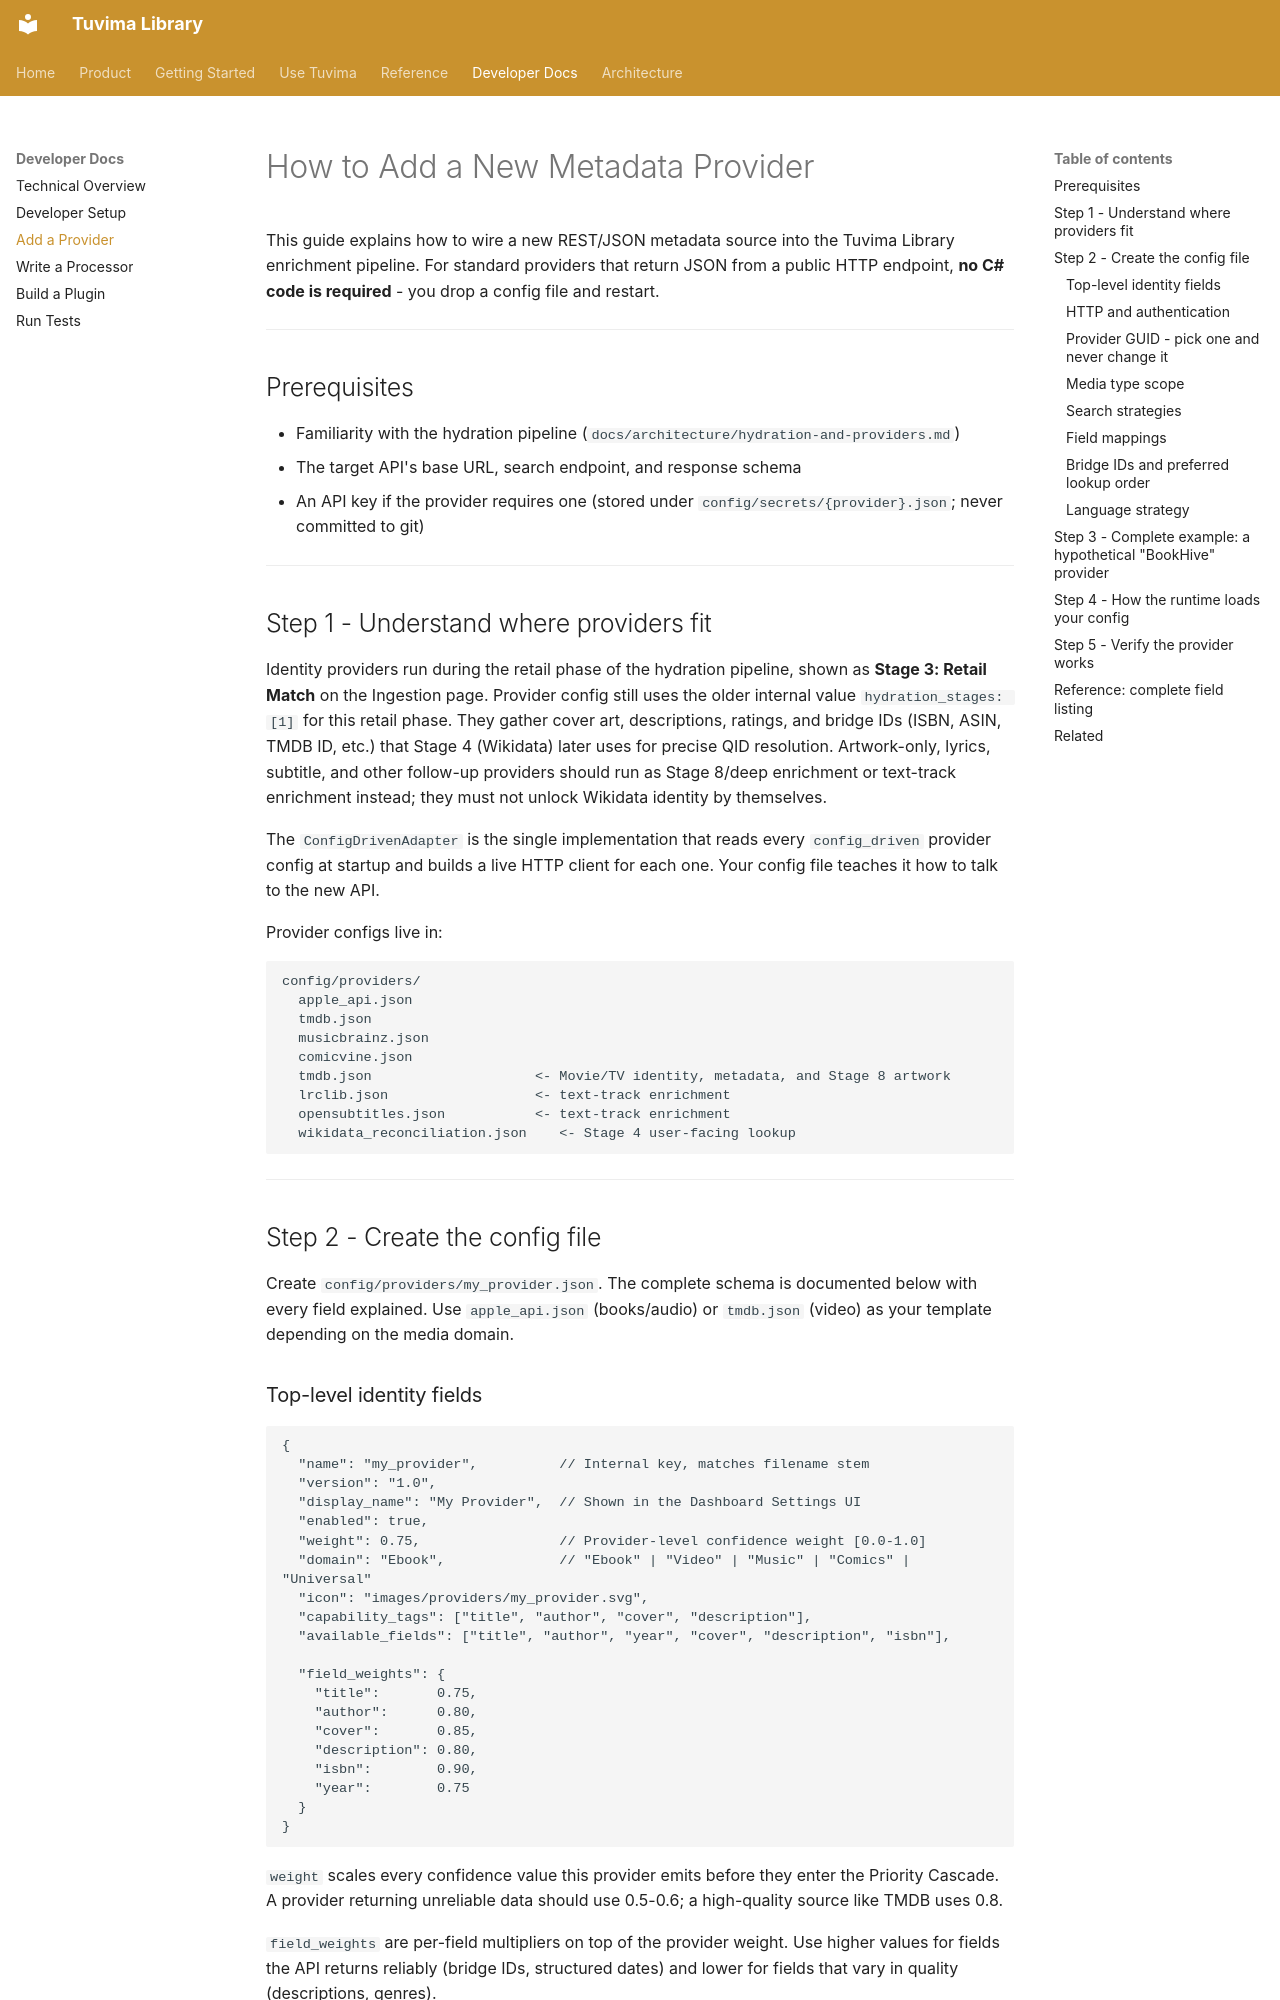

repository: Tuvima/tuvima_library · page: guides/adding-a-provider/index.html · generator: mkdocs

---
title: "How to Add a New Metadata Provider"
summary: "Create or configure a metadata provider and wire it into Tuvima's enrichment flow."
audience: "developer"
category: "guide"
product_area: "providers"
tags:
  - "providers"
  - "hydration"
  - "extensibility"
---

# How to Add a New Metadata Provider

This guide explains how to wire a new REST/JSON metadata source into the Tuvima Library
enrichment pipeline. For standard providers that return JSON from a public HTTP endpoint,
**no C# code is required** - you drop a config file and restart.

---

## Prerequisites

- Familiarity with the hydration pipeline (`docs/architecture/hydration-and-providers.md`)
- The target API's base URL, search endpoint, and response schema
- An API key if the provider requires one (stored under `config/secrets/{provider}.json`; never committed to git)

---

## Step 1 - Understand where providers fit

Identity providers run during the retail phase of the hydration pipeline, shown as **Stage 3: Retail Match** on the Ingestion page. Provider config still uses the older internal value `hydration_stages: [1]` for this retail phase.
They gather cover art, descriptions, ratings, and bridge IDs (ISBN, ASIN, TMDB ID, etc.)
that Stage 4 (Wikidata) later uses for precise QID resolution. Artwork-only,
lyrics, subtitle, and other follow-up providers should run as Stage 8/deep enrichment or text-track
enrichment instead; they must not unlock Wikidata identity by themselves.

The `ConfigDrivenAdapter` is the single implementation that reads every `config_driven`
provider config at startup and builds a live HTTP client for each one. Your config file
teaches it how to talk to the new API.

Provider configs live in:

```
config/providers/
  apple_api.json
  tmdb.json
  musicbrainz.json
  comicvine.json
  tmdb.json                    <- Movie/TV identity, metadata, and Stage 8 artwork
  lrclib.json                  <- text-track enrichment
  opensubtitles.json           <- text-track enrichment
  wikidata_reconciliation.json    <- Stage 4 user-facing lookup
```

---

## Step 2 - Create the config file

Create `config/providers/my_provider.json`. The complete schema is documented below
with every field explained. Use `apple_api.json` (books/audio) or `tmdb.json` (video)
as your template depending on the media domain.
